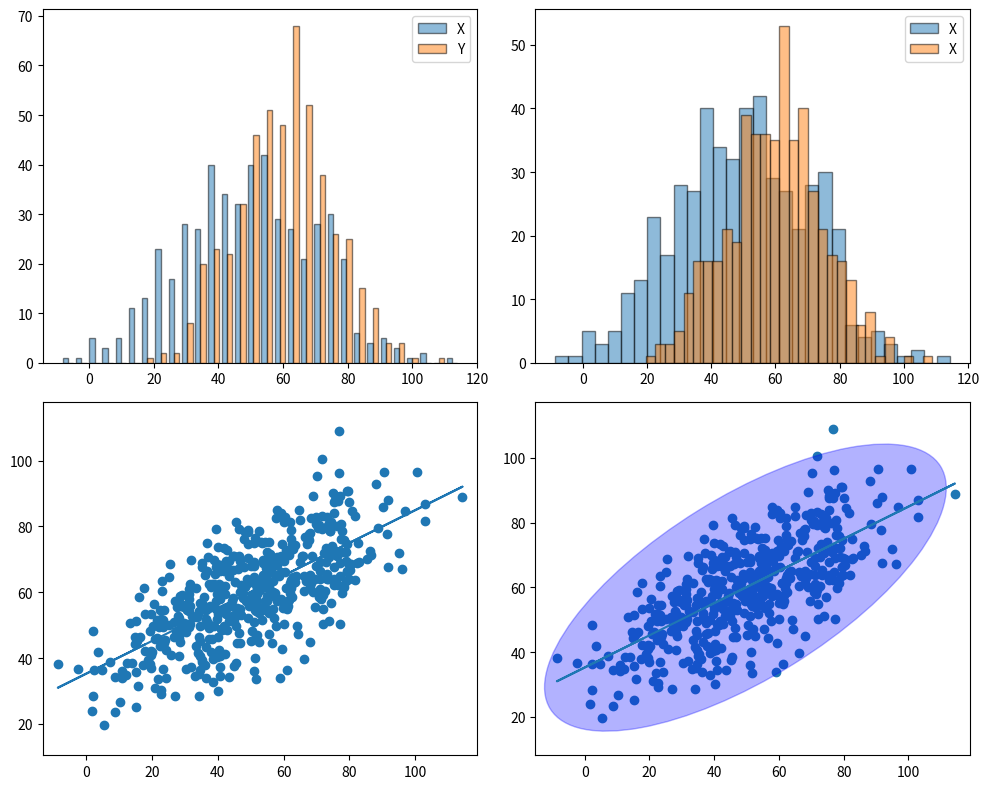
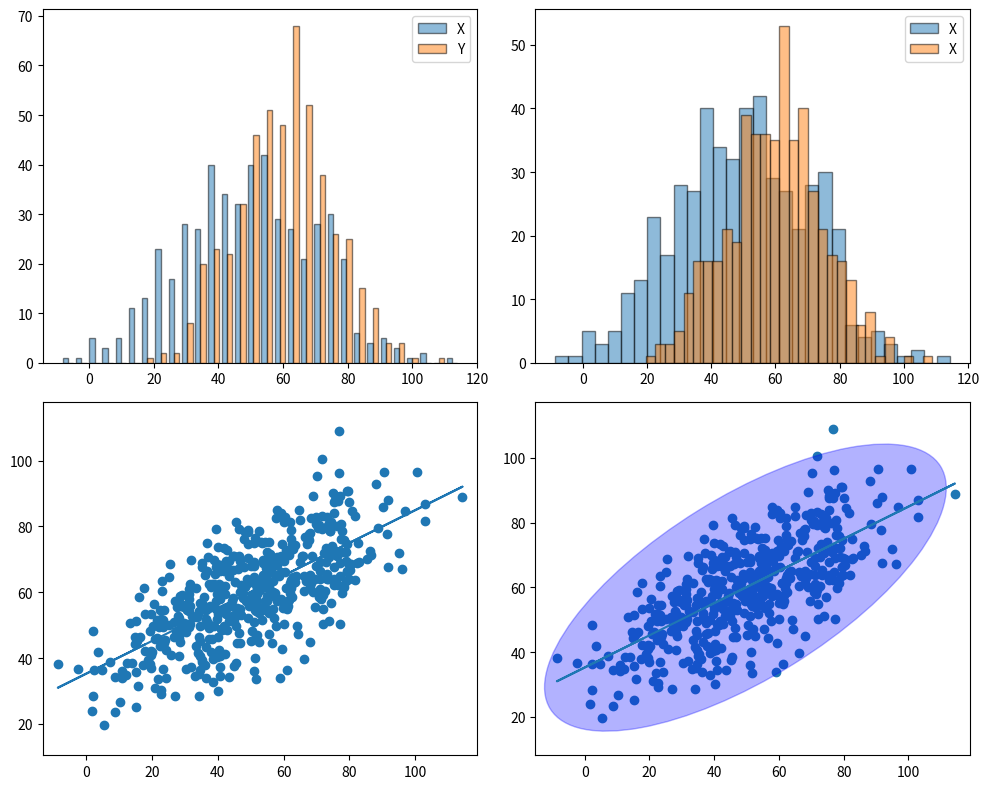

Source code (Python) for these figures, in order:
import numpy as np
import scipy as sp
import matplotlib.pyplot as plt

def deviation_score(x):
    L = []
    x_mean = np.average(x)
    x_std = np.std(x)
    x_zscore = sp.stats.zscore(X,axis=0)
    count = 0
    for i in x:
        # 標準得点
        # zscore = ((i-x_mean)/x_std)
        zscore = x_zscore[count]
        count = count + 1
        # 偏差値
        L.append(10*zscore+50)
    return L

# 平均arg1点, 標準偏差arg2点, データ数arg3
# X = np.random.normal(50,20,1000)
# Y = np.random.normal(60,10,1000)
var_xx = 400
var_xy = 300
var_yy = 100
XY = np.random.multivariate_normal([50,60], [[var_xx,var_xy],[var_xy,var_yy]], size=500)
X = XY[:,0]
Y = XY[:,1]

# mean 平均
X_mean = np.average(X)
Y_mean = np.average(Y)
print("mean_X    ", X_mean)
print("mean_Y    ", Y_mean)
# variance 分散
X_var = np.var(X)
Y_var = np.var(Y)
print("sigma_X**2", X_var)
print("sigma_Y**2", Y_var)
# standard deviation 標準偏差(分散をもとの単位に戻す)
X_std = np.std(X)
Y_std = np.std(Y)
print("sigma_X    ", X_std)
print("sigma_Y    ", Y_std)
# covariance 共分散行列
cov = np.cov(X,Y)
print("sigma_XX**2", cov[0,0])
print("sigma_XY**2", cov[1,0])
print("sigma_YY**2", cov[1,1])
# 相関係数 -1~1
# 正の相関（一方の値が増えるともう一方の値が増える）
# 負の相関（一方の値が増えるともう一方の値が減る）
coef = np.corrcoef(X,Y)
print("coef_XX    ", coef[0,0])
print("coef_XY    ", coef[1,0])
print("coef_YY    ", coef[1,1])

# 偏差値
# d_score = deviation_score(X)
# print(d_score)

# a = sigma_xy / sigma_x**2
a = cov[0][1] / X_var
# b = mu_y - a*mu_x
b = Y_mean - a*X_mean
# 回帰直線
Y_pred = a * X + b

# 誤差楕円
lambdas, vecs = np.linalg.eigh(cov)
# order = lambdas.argsort()[::-1]
# lambdas, vecs = lambdas[order], vecs[:,order]
n_std = 3
ellip_x = np.sqrt(lambdas[0])*n_std
ellip_y = np.sqrt(lambdas[1])*n_std
ellip_angle_x = np.degrees(np.arctan(vecs[1,0]/vecs[0,0]))
ellip_angle_y = np.degrees(np.arctan(vecs[1,1]/vecs[0,1]))

# figure1
plt.figure(figsize=(10,8),tight_layout=True)
# 1x2, 1st
plt.subplot(221)
labels = ["X", "Y"]
plt.hist([X,Y],ec="black",bins=30,label=labels,alpha=0.5)
plt.legend()
# 1x2, 2nd
plt.subplot(222)
plt.hist(X,ec="black",bins=30,label=labels,alpha=0.5)
plt.hist(Y,ec="black",bins=30,label=labels,alpha=0.5)
plt.legend()
# 2x2, 3rd
plt.subplot(223)
plt.scatter(X, Y)
plt.plot(X, Y_pred)
plt.axis("equal")
# 2x2, 4th
plt.subplot(224)
plt.scatter(X,Y)
plt.plot(X, Y_pred)
from matplotlib.patches import Ellipse
import matplotlib.transforms as transforms
el = Ellipse(xy=(0,0), width=ellip_x*2, height=ellip_y*2, color="b", alpha=0.3)
transf = transforms.Affine2D().rotate_deg(ellip_angle_x).translate(X_mean, Y_mean)
el.set_transform(transf+plt.subplot(224).transData)
plt.subplot(224).add_patch(el)
plt.axis("equal")

# figure2(object)
fig = plt.figure(figsize=(10,8),tight_layout=True)
# 1x2, 1st
ax1 = fig.add_subplot(221)
labels = ["X", "Y"]
ax1.hist([X,Y],ec="black",bins=30,label=labels,alpha=0.5)
ax1.legend()
# 1x2, 2nd
ax2 = fig.add_subplot(222)
ax2.hist(X,ec="black",bins=30,label=labels,alpha=0.5)
ax2.hist(Y,ec="black",bins=30,label=labels,alpha=0.5)
ax2.legend()
# 2x2, 3rd
ax3 = fig.add_subplot(223)
ax3.scatter(X, Y)
ax3.plot(X, Y_pred)
ax3.axis("equal")
# 2x2, 4th
ax4 = fig.add_subplot(224)
ax4.scatter(X,Y)
ax4.plot(X, Y_pred)
from matplotlib.patches import Ellipse
import matplotlib.transforms as transforms
el = Ellipse(xy=(0,0), width=ellip_x*2, height=ellip_y*2, color="b", alpha=0.3)
transf = transforms.Affine2D().rotate_deg(ellip_angle_x).translate(X_mean, Y_mean)
el.set_transform(transf+plt.subplot(224).transData)
ax4.add_patch(el)
ax4.axis("equal")

plt.show()